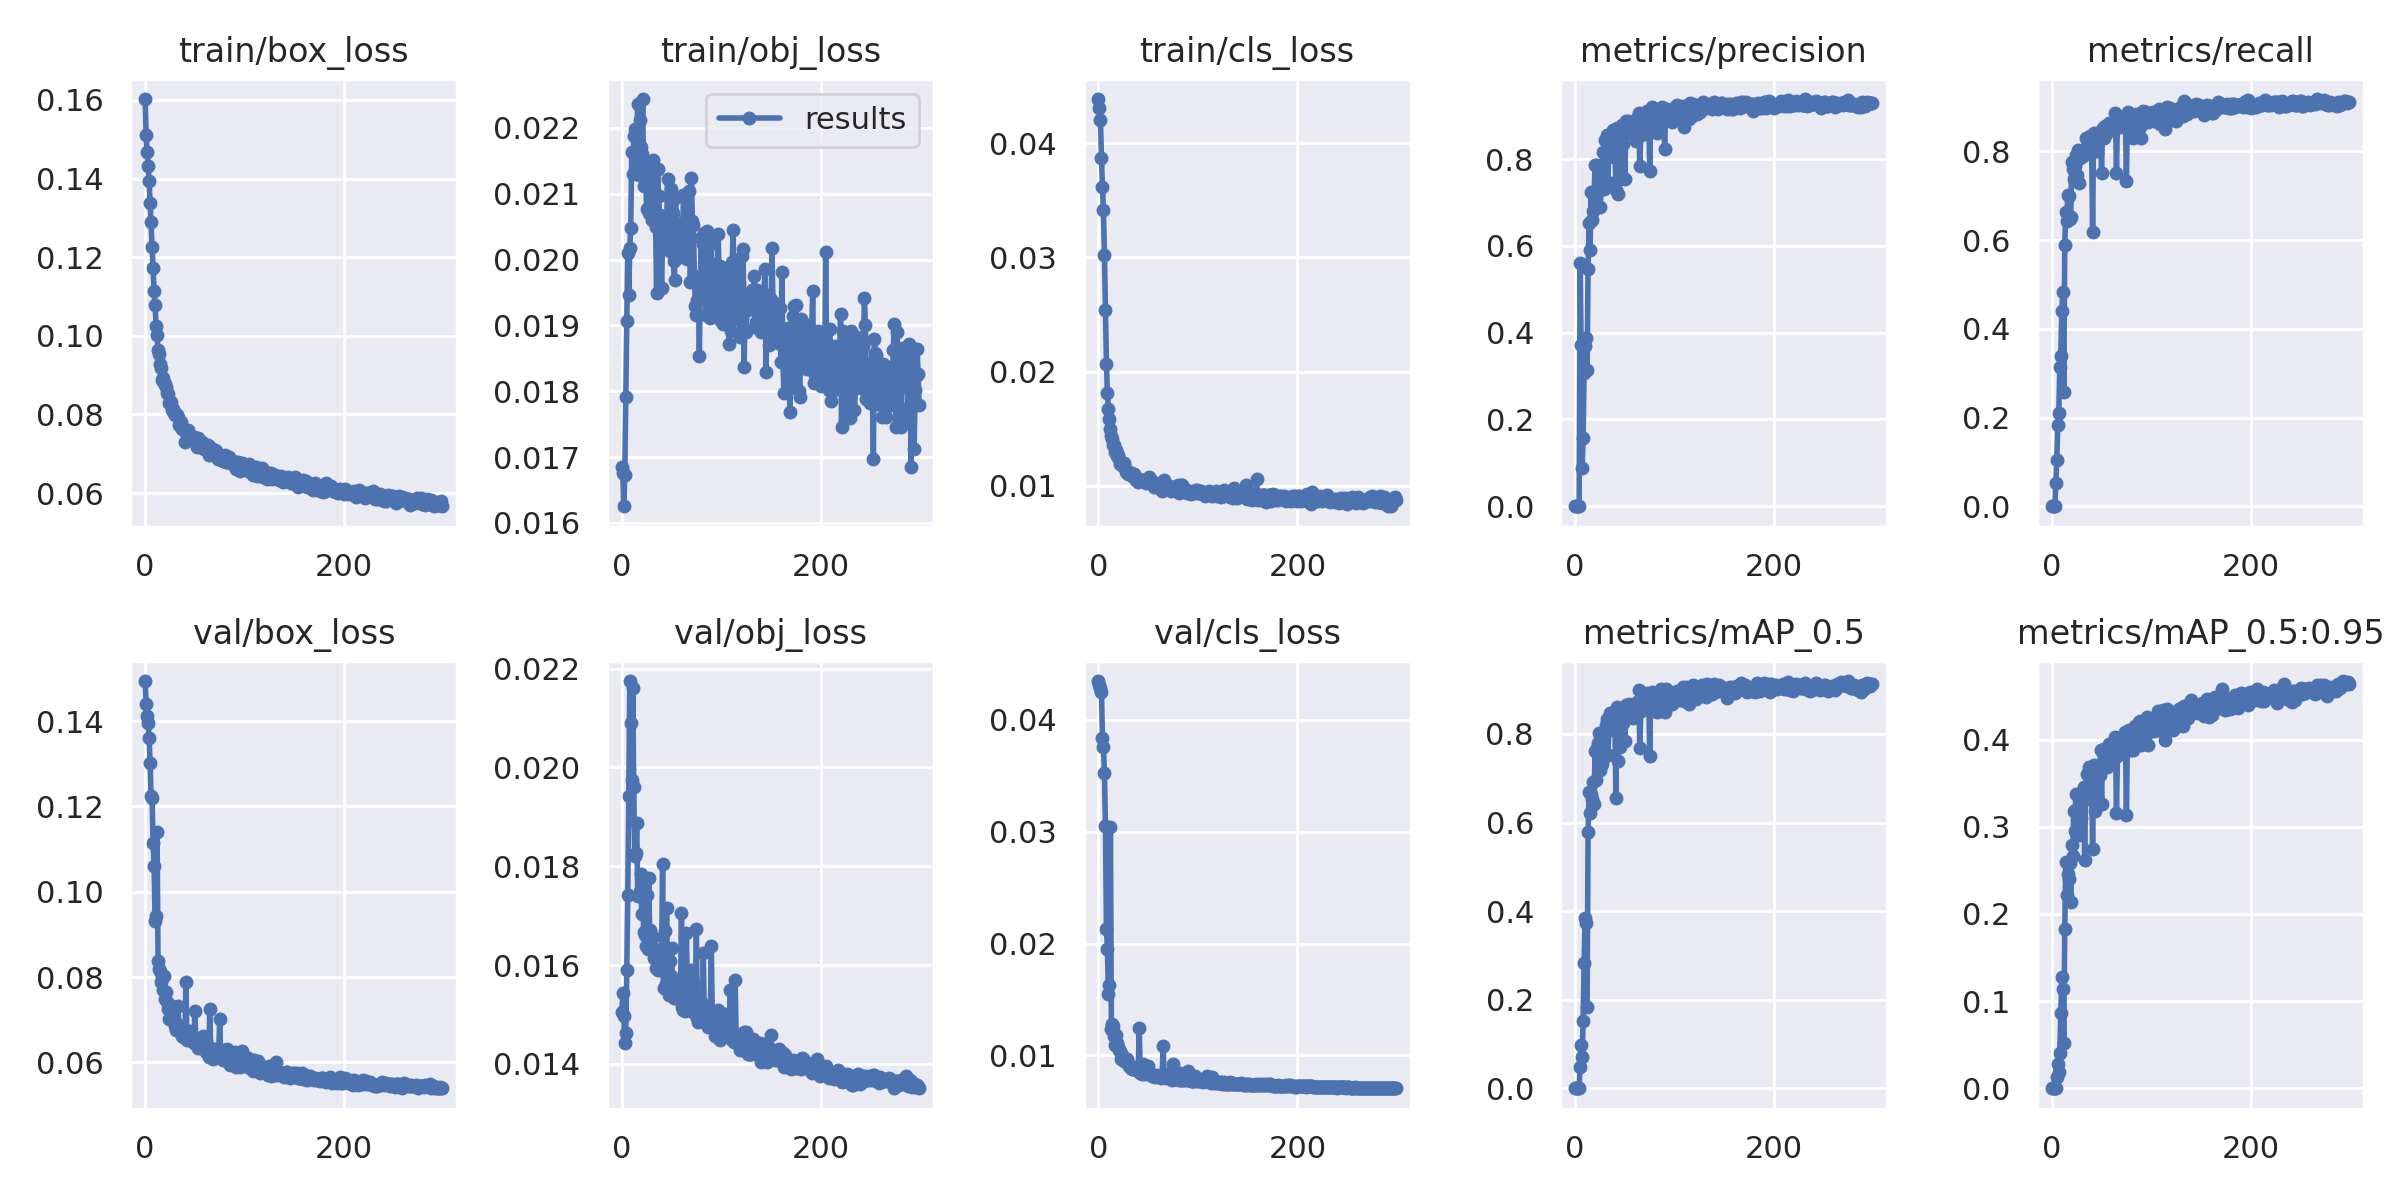

Source data for this figure (header and first rows):
epoch, train/box_loss, train/obj_loss, train/cls_loss, metrics/precision, metrics/recall, metrics/mAP_0.5, metrics/mAP_0.5:0.95, val/box_loss, val/obj_loss, val/cls_loss, x/lr0, x/lr1, x/lr2
0, 0.1602, 0.01685, 0.04385, 0, 0, 0, 0, 0.1494, 0.01505, 0.04346, 0.0739, 0.0029, 0.0029
1, 0.1511, 0.01676, 0.0431, 0, 0, 0, 0, 0.1441, 0.01543, 0.04312, 0.04688, 0.005881, 0.005881
2, 0.1468, 0.01625, 0.04202, 0, 0, 0, 0, 0.1413, 0.01497, 0.04281, 0.01984, 0.008841, 0.008841
3, 0.1432, 0.01673, 0.03871, 0, 0, 0, 0, 0.1395, 0.01442, 0.04252, 0.009901, 0.009901, 0.009901
4, 0.1393, 0.01792, 0.03616, 0.0002714, 0.05233, 0.0001852, 4.7909e-05, 0.1361, 0.01463, 0.03839, 0.009901, 0.009901, 0.009901
5, 0.1338, 0.01907, 0.03413, 0.5615, 0.1037, 0.04837, 0.01299, 0.1303, 0.01589, 0.03759, 0.009868, 0.009868, 0.009868
6, 0.1289, 0.0201, 0.03023, 0.3709, 0.1822, 0.09711, 0.02785, 0.1224, 0.01741, 0.03523, 0.009835, 0.009835, 0.009835
7, 0.1227, 0.01946, 0.02538, 0.08755, 0.2093, 0.07001, 0.01915, 0.122, 0.01943, 0.0305, 0.009802, 0.009802, 0.009802
8, 0.1172, 0.02018, 0.0207, 0.1571, 0.3143, 0.151, 0.04022, 0.1114, 0.02175, 0.02128, 0.009769, 0.009769, 0.009769
9, 0.1114, 0.02048, 0.01809, 0.3069, 0.3393, 0.2821, 0.08611, 0.106, 0.0209, 0.01951, 0.009736, 0.009736, 0.009736
10, 0.108, 0.02163, 0.01671, 0.3695, 0.4405, 0.3836, 0.1275, 0.09311, 0.01975, 0.0155, 0.009703, 0.009703, 0.009703
11, 0.1025, 0.0213, 0.01589, 0.3871, 0.483, 0.3742, 0.1141, 0.09441, 0.0216, 0.01633, 0.00967, 0.00967, 0.00967
12, 0.1001, 0.02188, 0.01502, 0.3139, 0.2575, 0.1828, 0.05152, 0.1141, 0.0196, 0.03041, 0.009637, 0.009637, 0.009637
13, 0.09648, 0.02199, 0.01437, 0.547, 0.5887, 0.5797, 0.1832, 0.08386, 0.01821, 0.01232, 0.009604, 0.009604, 0.009604
14, 0.09535, 0.02197, 0.01407, 0.6524, 0.6639, 0.6679, 0.2592, 0.08182, 0.01827, 0.01278, 0.009571, 0.009571, 0.009571
15, 0.09292, 0.02188, 0.01356, 0.5895, 0.6427, 0.6221, 0.2222, 0.0815, 0.01887, 0.01265, 0.009538, 0.009538, 0.009538
16, 0.0919, 0.02236, 0.01358, 0.7233, 0.7021, 0.6653, 0.2454, 0.07889, 0.0174, 0.01175, 0.009505, 0.009505, 0.009505
17, 0.08867, 0.02128, 0.01295, 0.6589, 0.6981, 0.6524, 0.2406, 0.07996, 0.01741, 0.01093, 0.009472, 0.009472, 0.009472
18, 0.0893, 0.02212, 0.01316, 0.6812, 0.6478, 0.6905, 0.2583, 0.07695, 0.0175, 0.01182, 0.009439, 0.009439, 0.009439
19, 0.08793, 0.02171, 0.01262, 0.7152, 0.6529, 0.6419, 0.214, 0.08033, 0.01784, 0.01107, 0.009406, 0.009406, 0.009406
20, 0.08773, 0.02161, 0.01271, 0.7856, 0.7754, 0.7619, 0.2795, 0.07482, 0.01704, 0.01071, 0.009373, 0.009373, 0.009373
21, 0.08701, 0.02244, 0.01238, 0.7098, 0.7612, 0.696, 0.2664, 0.07642, 0.01761, 0.01044, 0.00934, 0.00934, 0.00934
22, 0.08542, 0.02112, 0.01196, 0.7861, 0.7372, 0.7693, 0.3176, 0.07409, 0.01668, 0.01042, 0.009307, 0.009307, 0.009307
23, 0.08524, 0.02139, 0.01199, 0.7815, 0.7665, 0.779, 0.2951, 0.07257, 0.01661, 0.009697, 0.009274, 0.009274, 0.009274
24, 0.08289, 0.02123, 0.01184, 0.7794, 0.7905, 0.8015, 0.3376, 0.07008, 0.01638, 0.01002, 0.009241, 0.009241, 0.009241
25, 0.08297, 0.02077, 0.01171, 0.6902, 0.7457, 0.7189, 0.2916, 0.07349, 0.01742, 0.009843, 0.009208, 0.009208, 0.009208
26, 0.08324, 0.0212, 0.01205, 0.7377, 0.8036, 0.7732, 0.3083, 0.07169, 0.01633, 0.009534, 0.009175, 0.009175, 0.009175
27, 0.08114, 0.02071, 0.01156, 0.7668, 0.7288, 0.7316, 0.2901, 0.07183, 0.01777, 0.00949, 0.009142, 0.009142, 0.009142
28, 0.0813, 0.02147, 0.01126, 0.8152, 0.7856, 0.7798, 0.3141, 0.07104, 0.01671, 0.009435, 0.009109, 0.009109, 0.009109
29, 0.08024, 0.02107, 0.01124, 0.7299, 0.7927, 0.7622, 0.3098, 0.06996, 0.01641, 0.009679, 0.009076, 0.009076, 0.009076
30, 0.07996, 0.0206, 0.01106, 0.8441, 0.791, 0.8061, 0.3353, 0.06859, 0.01637, 0.009188, 0.009043, 0.009043, 0.009043
31, 0.08007, 0.02152, 0.01126, 0.8426, 0.7901, 0.8195, 0.3345, 0.06763, 0.01656, 0.009089, 0.00901, 0.00901, 0.00901
32, 0.07974, 0.02096, 0.01112, 0.8559, 0.7997, 0.8341, 0.3461, 0.06889, 0.01614, 0.008966, 0.008977, 0.008977, 0.008977
33, 0.07946, 0.02095, 0.0111, 0.7469, 0.7929, 0.7515, 0.2624, 0.07311, 0.01632, 0.008856, 0.008944, 0.008944, 0.008944
34, 0.0773, 0.02049, 0.01086, 0.8349, 0.8292, 0.809, 0.3404, 0.06838, 0.01594, 0.008776, 0.008911, 0.008911, 0.008911
35, 0.07818, 0.01949, 0.01092, 0.8424, 0.8123, 0.8472, 0.3602, 0.06703, 0.01617, 0.008808, 0.008878, 0.008878, 0.008878
36, 0.07801, 0.02137, 0.01101, 0.8575, 0.8058, 0.8228, 0.3315, 0.06758, 0.0159, 0.008992, 0.008845, 0.008845, 0.008845
37, 0.07635, 0.02096, 0.01074, 0.8525, 0.8188, 0.8444, 0.3687, 0.06619, 0.01619, 0.008824, 0.008812, 0.008812, 0.008812
38, 0.07639, 0.02068, 0.01055, 0.8677, 0.8341, 0.843, 0.3387, 0.06592, 0.01589, 0.008729, 0.008779, 0.008779, 0.008779
39, 0.07629, 0.02017, 0.01057, 0.8036, 0.8068, 0.8111, 0.3488, 0.06676, 0.01608, 0.008828, 0.008746, 0.008746, 0.008746
40, 0.07308, 0.01957, 0.01034, 0.8319, 0.8214, 0.8337, 0.3628, 0.06619, 0.01609, 0.008754, 0.008713, 0.008713, 0.008713
41, 0.07558, 0.02029, 0.01057, 0.7275, 0.6171, 0.6548, 0.2751, 0.07881, 0.01805, 0.01245, 0.00868, 0.00868, 0.00868
42, 0.07482, 0.02018, 0.0104, 0.8724, 0.8408, 0.8604, 0.3705, 0.06535, 0.01554, 0.008405, 0.008647, 0.008647, 0.008647
43, 0.07606, 0.02065, 0.01057, 0.7205, 0.7999, 0.7387, 0.3183, 0.06731, 0.01669, 0.008576, 0.008614, 0.008614, 0.008614
44, 0.07505, 0.02055, 0.0105, 0.8487, 0.8243, 0.8431, 0.3615, 0.06652, 0.01562, 0.008377, 0.008581, 0.008581, 0.008581
45, 0.0746, 0.02043, 0.01052, 0.753, 0.8004, 0.7714, 0.335, 0.06738, 0.01716, 0.009214, 0.008548, 0.008548, 0.008548
46, 0.07404, 0.02122, 0.01041, 0.8397, 0.8387, 0.8373, 0.3602, 0.06563, 0.01583, 0.008399, 0.008515, 0.008515, 0.008515
47, 0.0735, 0.02023, 0.01031, 0.878, 0.8263, 0.8552, 0.3688, 0.06646, 0.01539, 0.008324, 0.008482, 0.008482, 0.008482
48, 0.07418, 0.02013, 0.01028, 0.834, 0.8376, 0.825, 0.3599, 0.06605, 0.01608, 0.008561, 0.008449, 0.008449, 0.008449
49, 0.0742, 0.02107, 0.01038, 0.8614, 0.8459, 0.8572, 0.3878, 0.06453, 0.01577, 0.008394, 0.008416, 0.008416, 0.008416
50, 0.07365, 0.02045, 0.01032, 0.7532, 0.7501, 0.7842, 0.3259, 0.07212, 0.01634, 0.009063, 0.008383, 0.008383, 0.008383
51, 0.07408, 0.02071, 0.01075, 0.8885, 0.8522, 0.8646, 0.3878, 0.06502, 0.01545, 0.008349, 0.00835, 0.00835, 0.00835
52, 0.07172, 0.01998, 0.01036, 0.8658, 0.8291, 0.8565, 0.389, 0.06534, 0.01533, 0.008439, 0.008317, 0.008317, 0.008317
53, 0.07395, 0.01969, 0.01051, 0.8871, 0.858, 0.8639, 0.3833, 0.06327, 0.01537, 0.008242, 0.008284, 0.008284, 0.008284
54, 0.07306, 0.02094, 0.01026, 0.8609, 0.8391, 0.8671, 0.3871, 0.06357, 0.01533, 0.00819, 0.008251, 0.008251, 0.008251
55, 0.07334, 0.02052, 0.01036, 0.8618, 0.852, 0.8443, 0.3685, 0.06473, 0.01548, 0.008195, 0.008218, 0.008218, 0.008218
56, 0.07169, 0.02046, 0.009912, 0.8601, 0.856, 0.858, 0.3886, 0.0636, 0.01557, 0.0082, 0.008185, 0.008185, 0.008185
57, 0.07299, 0.02046, 0.0103, 0.8633, 0.863, 0.8634, 0.395, 0.06443, 0.01564, 0.008083, 0.008152, 0.008152, 0.008152
58, 0.07135, 0.02032, 0.01017, 0.8697, 0.8588, 0.8369, 0.3732, 0.0661, 0.01545, 0.00814, 0.008119, 0.008119, 0.008119
59, 0.07126, 0.02005, 0.009947, 0.8836, 0.863, 0.8636, 0.3933, 0.06361, 0.01531, 0.008207, 0.008086, 0.008086, 0.008086
... 240 more rows
